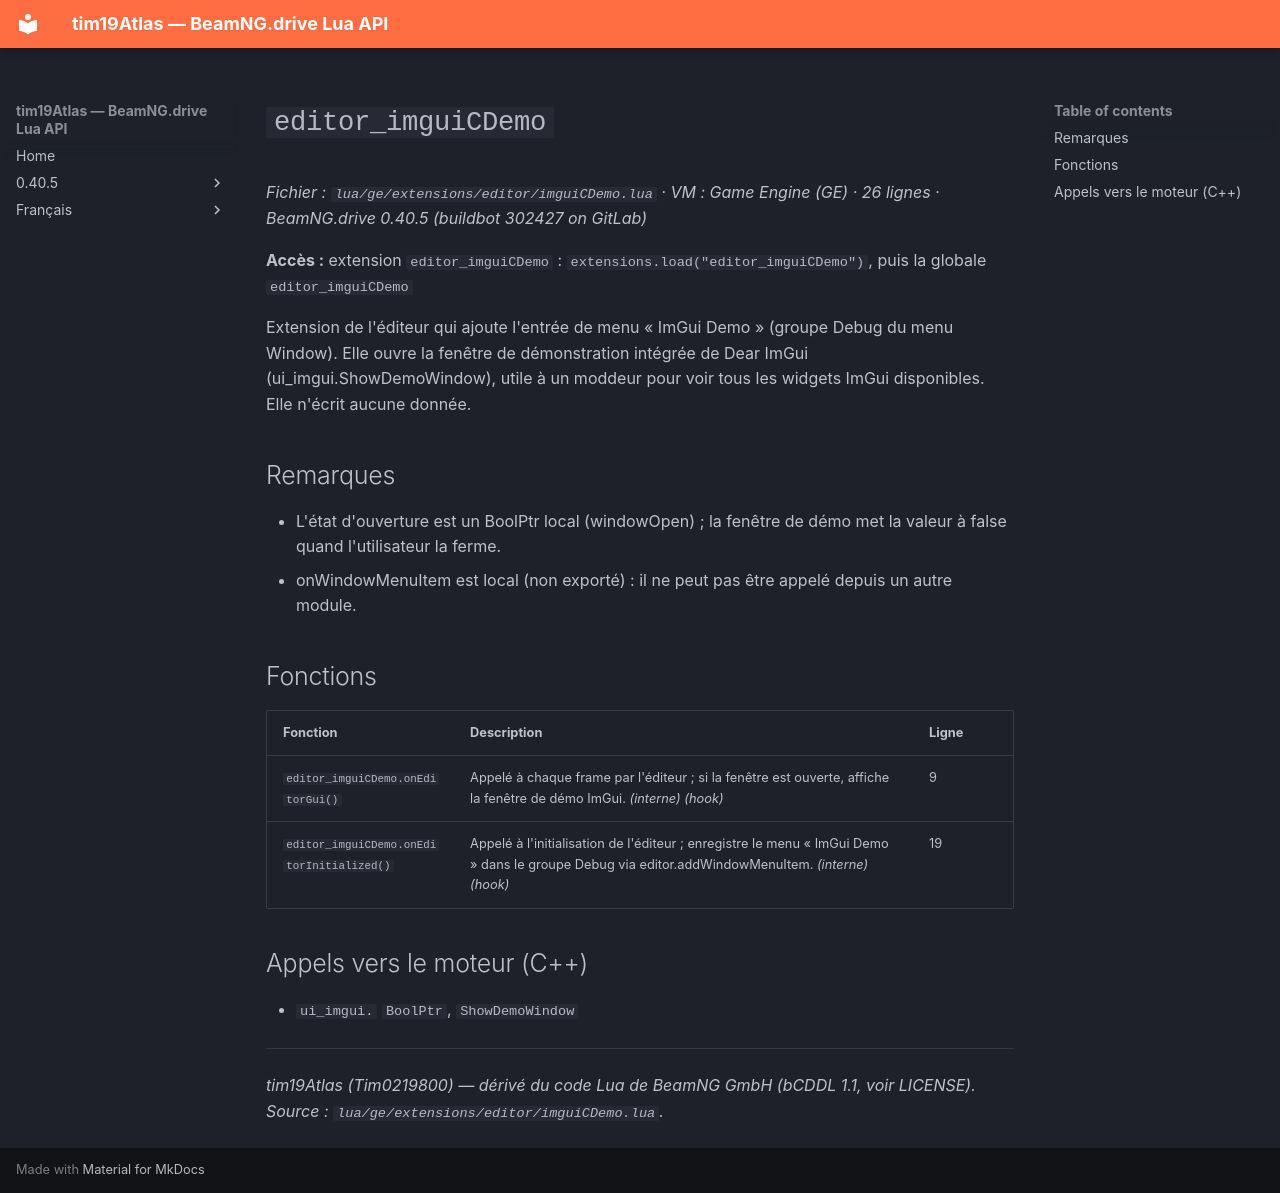

repository: Tim0219800/beamng-lua-atlas · page: fr/0.40.5/ge/extensions/editor/imguiCDemo.html · generator: mkdocs

# `editor_imguiCDemo`

*Fichier : `lua/ge/extensions/editor/imguiCDemo.lua` · VM : Game Engine (GE) · 26 lignes · BeamNG.drive 0.40.5 (buildbot 302427 on GitLab)*

**Accès :** extension `editor_imguiCDemo` : `extensions.load("editor_imguiCDemo")`, puis la globale `editor_imguiCDemo`

Extension de l'éditeur qui ajoute l'entrée de menu « ImGui Demo » (groupe Debug du menu Window). Elle ouvre la fenêtre de démonstration intégrée de Dear ImGui (ui_imgui.ShowDemoWindow), utile à un moddeur pour voir tous les widgets ImGui disponibles. Elle n'écrit aucune donnée.

## Remarques

- L'état d'ouverture est un BoolPtr local (windowOpen) ; la fenêtre de démo met la valeur à false quand l'utilisateur la ferme.
- onWindowMenuItem est local (non exporté) : il ne peut pas être appelé depuis un autre module.

## Fonctions

| Fonction | Description | Ligne |
|---|---|---|
| `editor_imguiCDemo.onEditorGui()` | Appelé à chaque frame par l'éditeur ; si la fenêtre est ouverte, affiche la fenêtre de démo ImGui. *(interne)* *(hook)* | 9 |
| `editor_imguiCDemo.onEditorInitialized()` | Appelé à l'initialisation de l'éditeur ; enregistre le menu « ImGui Demo » dans le groupe Debug via editor.addWindowMenuItem. *(interne)* *(hook)* | 19 |

## Appels vers le moteur (C++)

- `ui_imgui.` `BoolPtr`, `ShowDemoWindow`

---
*tim19Atlas (Tim0219800) — dérivé du code Lua de BeamNG GmbH (bCDDL 1.1, voir LICENSE). Source : `lua/ge/extensions/editor/imguiCDemo.lua`.*
